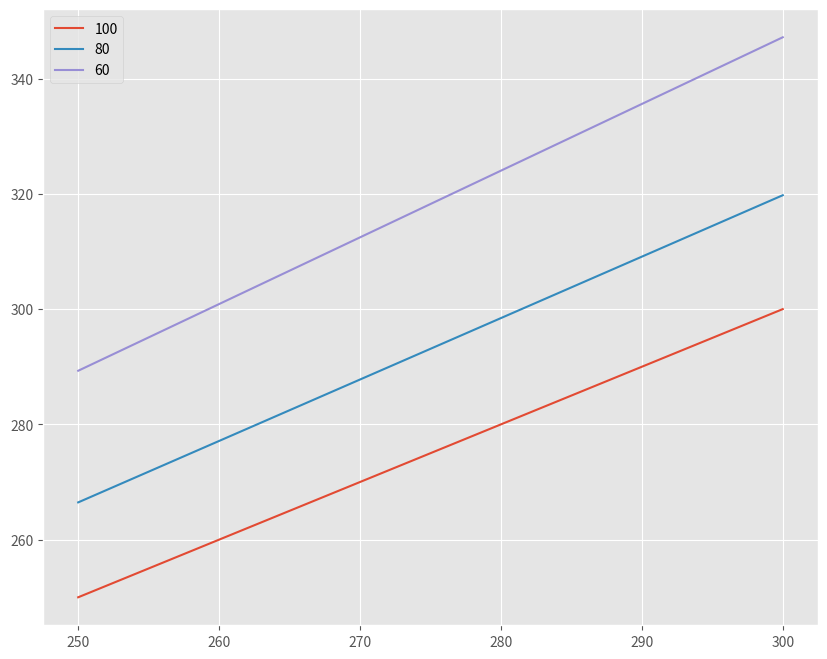
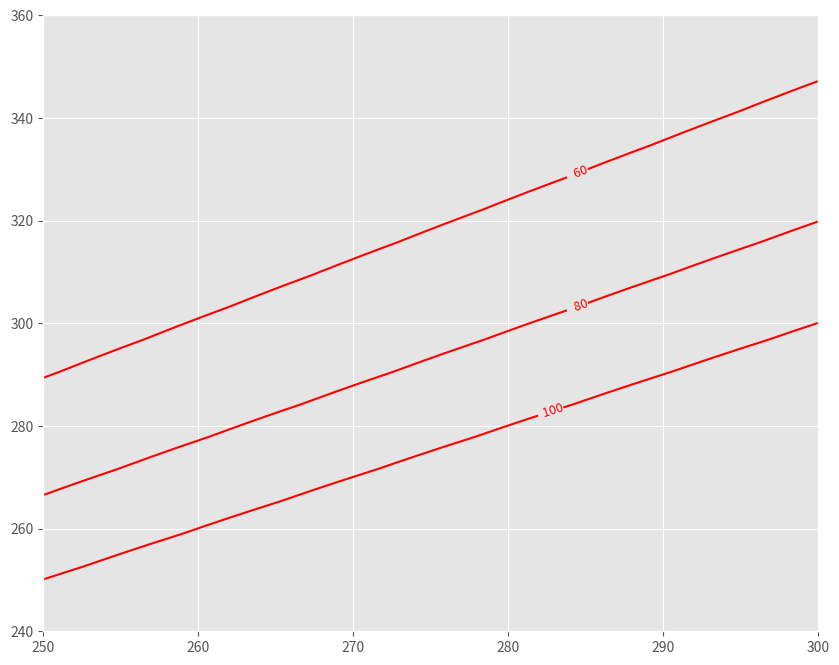

These figures' Python source, in order:

# coding: utf-8

# In[1]:

import numpy as np
from matplotlib import pyplot as plt

def theta_from_temp(temp,press):
    """
       Input: temp (K)
               press (kPa)
       Output: theta (K)
       Thompkins eq. 1.38
    """
    cpd=1004. #J/kg/K
    Rd = 287.  # J/kg/K
    p0 = 100   #kPa
    theta = temp*(p0/press)**(Rd/cpd)
    return theta


def press_from_temp_theta(temp,theta):
    """
       Input: temp (K)
              theta (K)
       Output: press (kPa)
       Thompkins eq. 1.38
    """
    cpd=1004. #J/kg/K
    Rd = 287.  # J/kg/K
    p0 = 100   #kPa
    press = p0*(temp/theta)**(cpd/Rd)
    return press


# ## Print three isobars on a (temp,theta) grid

# In[2]:

press=[100,80,60]  #our isobars
temp=np.linspace(250,300,40)  #temperature range
save_lines=[]
for the_press in press:
    save_lines.append(theta_from_temp(temp,the_press))


# In[3]:

get_ipython().magic('matplotlib inline')
pairs=zip(press,save_lines)
plt.style.use('ggplot')
fig,ax=plt.subplots(1,1,figsize=(10,8))
for the_press,theta in pairs:
    ax.plot(temp,theta,label=the_press)
out=ax.legend()


# ### Now repeat using the matplotlib contour function
# 
# Instead of plotting three isobars, make a grid of pressure values and then put
# down 3 contour lines on that grid.  Write the contour labels over the lines

# In[4]:

plt.style.use('ggplot')
grid=np.empty([20,30])  #make this 20 rows (yaxis) with 30 columns (xaxis)
temp_vals=np.linspace(250,300,30)
theta_vals=np.linspace(240,360,20)
rows,cols=grid.shape
for i in range(rows):
    for j in range(cols):
        grid[i,j]=press_from_temp_theta(temp_vals[j],theta_vals[i])
        #print(i,j,temp_vals[j],theta_vals[i],grid[i,j])
fig,ax=plt.subplots(1,1,figsize=(10,8))
press_labels=[60,80,100]
presslevs=ax.contour(temp_vals,theta_vals,grid,press_labels,colors='r')
fntsz = 9 # Handle for 'fontsize' of the line label.
ovrlp = True # Handle for 'inline'. Any integer other than 0
                # creates a white space around the label.
out=presslevs.clabel(press_labels, inline_spacing=0, 
                     inline=ovrlp, fmt='%5d', fontsize=fntsz,use_clabeltext=True)


# In[ ]:



